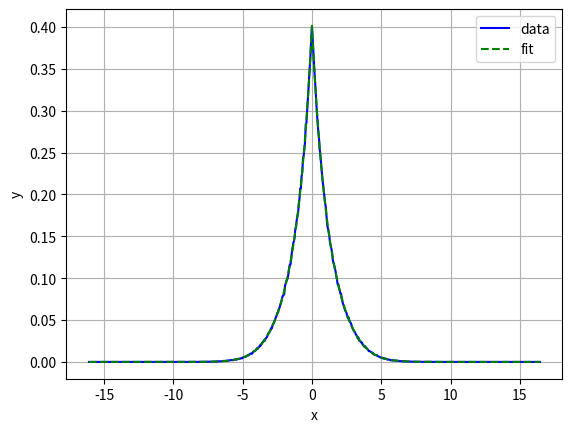

Here is the Python script that generated this plot:
#!/usr/bin/env python3
# -*- coding: utf-8 -*-
"""
Created on Wed Aug 30 22:37:20 2023

@author: uorugant
"""
import numpy as np
import matplotlib.pyplot as plt
import math
from scipy.optimize import curve_fit


gauss_norm = 1/(math.sqrt(2*math.pi))
def gauss(x, sigma ):
    """

    Parameters
    ----------
    x : arg
    
    sigma : std dev

    Returns
    -------
    normal distribution

    """
    A = gauss_norm/(sigma)
    return A*np.exp(-(x)**2/(2*sigma**2))

def exp_pdf_raw(x, lam):
    """
    

    Parameters
    ----------
    x : arg
    
    lam : constant for exponential distribution

    Returns
    -------
    exponential distribution

    """
    xx = np.abs(np.copy(x))
    return  np.exp(-lam * xx) * lam/2
    
def exp_gauss(x, p, lam, sigma):
    """    

    Parameters
    ----------
    x : arg
    
    p : coefficient for exponential distribution
    
    lam : constant for exponential distribution
    
    sigma :  std dev

    Returns
    -------
    ret : linear combination of exponential distribution and normal distribution.

    """
    ret = p * exp_pdf_raw(x, lam) + (1-p) * gauss(x, sigma )
    return ret



def exp_pdf(x, lam, corr):
    """
    

    Parameters
    ----------
    x : arg
    
    lam : constant for exponential distribution

    Returns
    -------
    exponential distribution

    """
    xx = np.abs(np.copy(x))
    return  corr*np.exp(-lam * xx) * lam/2

def do_fit(func, xdata, ydata, bounds=([0.7, 0.8], [3.3, 2.0])):
    print(np.sum(ydata))
    popt, pcov = curve_fit(func, xdata, ydata, bounds=bounds)
    print('param', popt)
    cond = np.linalg.cond(pcov)
    print("cond", cond)
    print("diag cov", np.diag(pcov))
    plt.plot(xdata, ydata, 'b-', label='data')
    plt.plot(xdata, func(xdata, *popt), 'g--',
         label='fit' )
    plt.xlabel('x')
    plt.ylabel('y')
    plt.legend()
    plt.grid()
    plt.show()
    return popt

def do_plot_func(func, popt, xdata, label):
    plt.plot(xdata, func(xdata, *popt), 'g--',
         label=label )
    plt.xlabel('x')
    plt.ylabel('y')
    plt.grid()
    plt.legend()
    plt.show()
    return popt

def main():
    bins_in = []
    for i in np.arange(-16.125, 16.5, 0.05):
        bins_in.append(i)
    
    xaxis_zero = 322
    xaxis = []
    for i in range(0, len(bins_in)-1):
        xaxis.append((bins_in[i]+bins_in[i+1])/2)
    print(len(xaxis))
    size = 300000
    lam = 1.0
    data1 = np.random.exponential(scale=1.0/lam, size=size)
    data2 = np.random.exponential(scale=1.0/lam, size=size)
    sigma = 2.0
    data3 = np.random.normal(loc=0.0, scale=sigma, size=size)
    data = np.concatenate([data1, -data2, data3])
    #data = np.concatenate([data1, -data2])
    hist, bins_range = np.histogram(data, bins=bins_in, density=True)
    histnorm = np.sum(hist)
    print('np.sum(hist)',  histnorm)
    print('np.var(data, ddof=0)',  np.var(data, ddof=0))
    xdata = np.array(xaxis)
    p = 2/3;
    print('p*2/(lam*lam) ', p*2/(lam*lam) , " + (1-p)*sigma*sigma ", (1-p)*sigma*sigma
          , ' = ', p*2/(lam*lam) + (1-p)*sigma*sigma)
    print('<x**2> (from hist)',  np.sum(hist*xdata*xdata)/histnorm)
    #popt = do_fit(exp_pdf, xdata, hist)
    bounds=([0.5, 0.5, 1.3], [1.0, 4.7, 3.0])
    popt = do_fit(exp_gauss, xdata, hist, bounds=bounds) #0.9
    #do_plot_func(der_gauss, popt, x, 'der')
    
    # simul = gauss(x, 2.0)
    # plt.plot(xaxis, simul, 'b-', label='data')
    # plt.xlabel('x')
    # plt.ylabel('y')
    # plt.legend()
    # plt.show()

main()